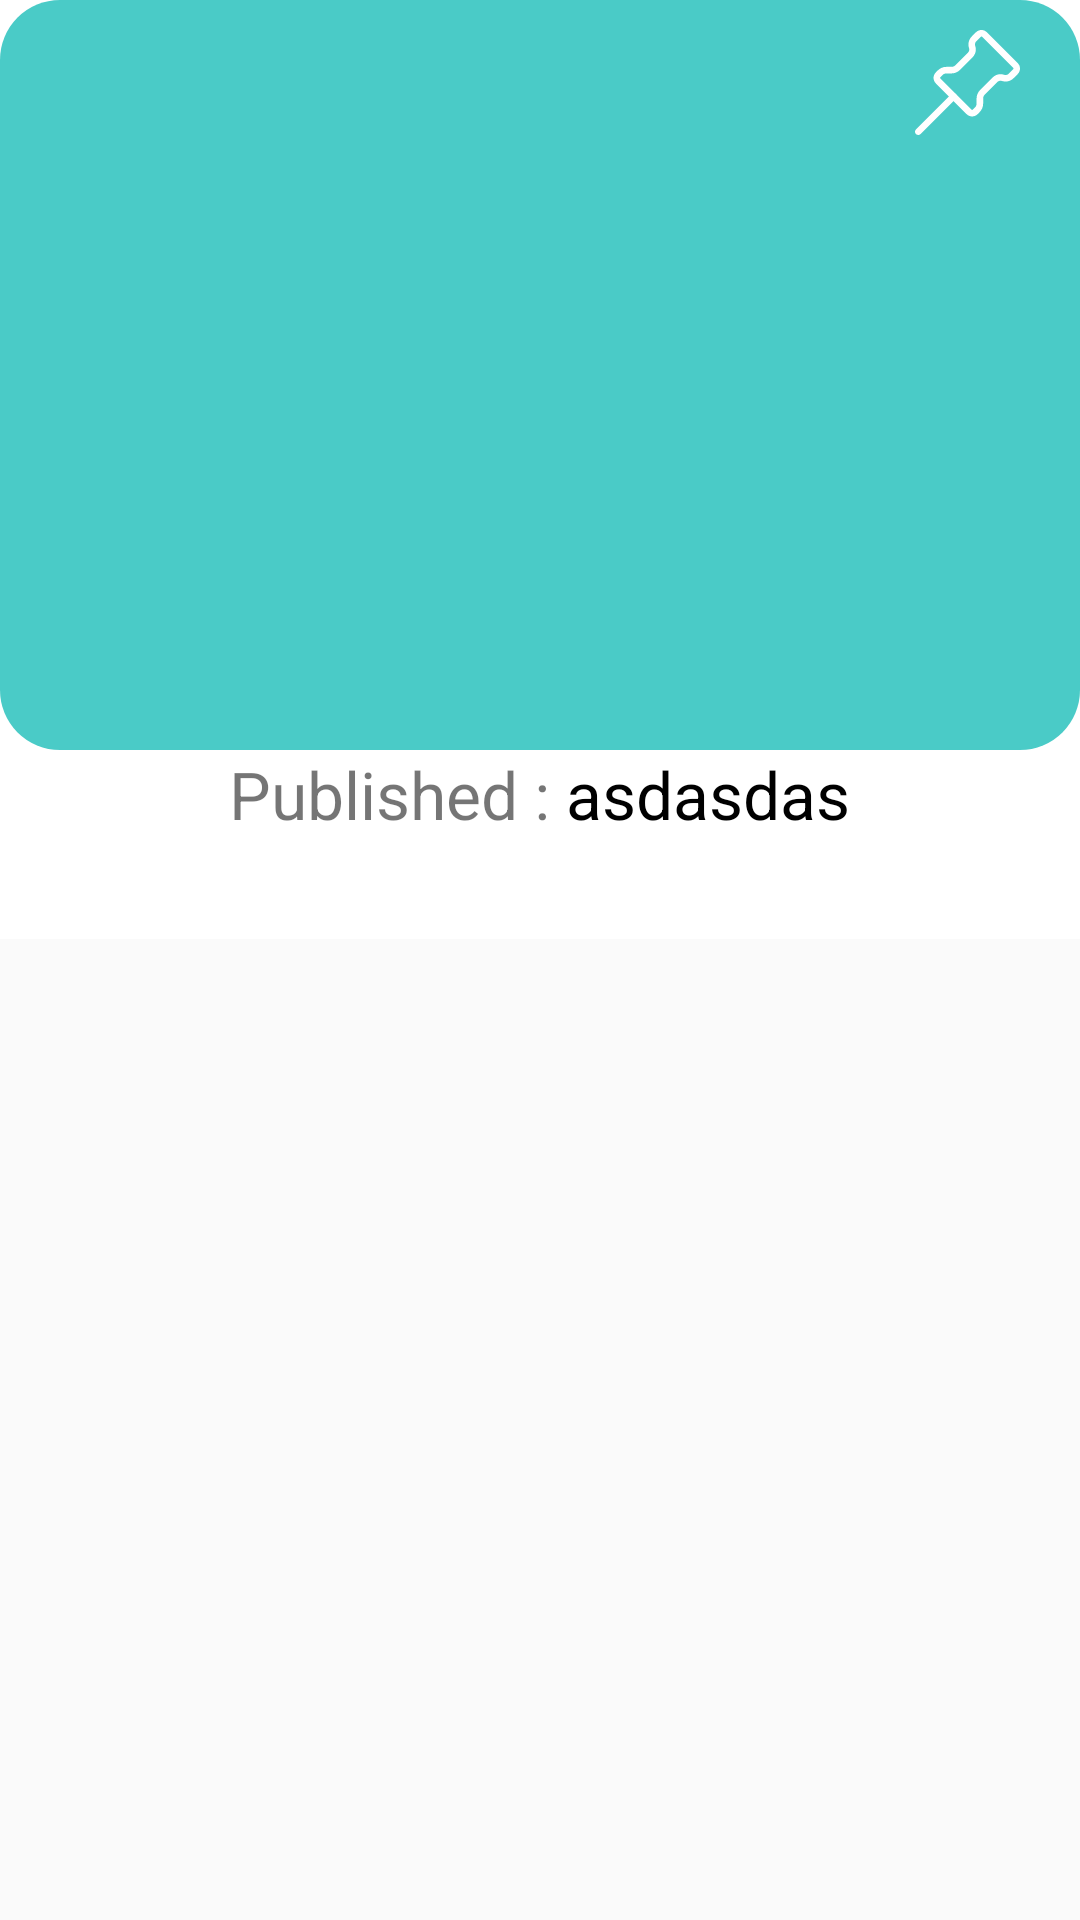

The Android layout XML behind this screen, and the referenced resources:
<!-- AndroidManifest.xml: application theme AppTheme -->
<!-- res/layout/fragment_pinned_item.xml -->
<?xml version="1.0" encoding="utf-8"?>
<ScrollView xmlns:android="http://schemas.android.com/apk/res/android"
    android:layout_width="match_parent"
    android:layout_height="match_parent">

    <RelativeLayout xmlns:tools="http://schemas.android.com/tools"
        android:layout_width="match_parent"
        android:layout_height="match_parent"
        android:background="@android:color/white"
        tools:context=".fragment.NewsDetalis">

        <ImageView
            android:id="@+id/id_image_for_transition"
            android:layout_width="match_parent"
            android:layout_height="250dp"
            android:scaleType="centerCrop"
            android:src="@drawable/section_style"
            android:transitionName="myTrans" />

        <LinearLayout
            android:layout_width="match_parent"
            android:layout_height="wrap_content"
            android:layout_marginTop="10dp"
            android:gravity="end"
            android:orientation="horizontal">

            <ImageView
                android:id="@+id/id_btn_pin"
                android:layout_width="35dp"
                android:layout_height="35dp"
                android:layout_marginEnd="20dp"
                android:src="@drawable/ic_pin" />


        </LinearLayout>

        <LinearLayout
            android:id="@+id/id_linear"
            android:layout_width="match_parent"
            android:layout_height="wrap_content"
            android:layout_below="@id/id_image_for_transition"
            android:gravity="center"
            android:orientation="horizontal">

            <TextView
                android:id="@+id/id_text"
                android:layout_width="wrap_content"
                android:layout_height="wrap_content"
                android:text="Published : "
                android:textSize="22sp" />

            <TextView
                android:id="@+id/id_article_date"
                android:layout_width="wrap_content"
                android:layout_height="wrap_content"
                android:text="asdasdas"
                android:textColor="@android:color/black"
                android:textSize="22sp" />
        </LinearLayout>


        <TextView
            android:id="@+id/id_article_body"
            android:layout_width="match_parent"
            android:layout_height="wrap_content"
            android:layout_below="@id/id_linear"
            android:layout_marginLeft="10dp"
            android:text=""
            android:textColor="@android:color/black"
            android:textSize="25sp" />

    </RelativeLayout>
</ScrollView>
<!-- resources referenced by this layout -->
<resources>
  <!-- drawable ic_pin (drawable) -->
  <vector xmlns:android="http://schemas.android.com/apk/res/android"
      android:width="24dp"
      android:height="24dp"
      android:viewportWidth="512"
      android:viewportHeight="512.0187">
      <path
          android:fillColor="#FFFFFF"
          android:pathData="m278.578,421.652c-9.965,0 -19.352,-3.883 -26.391,-10.945l-150.867,-150.848c-7.063,-7.063 -10.945,-16.426 -10.945,-26.391 0,-9.961 3.883,-19.348 10.945,-26.391l10.133,-10.152c11.094,-11.094 25.813,-17.195 41.492,-17.195h24.98c7.125,0 13.824,-2.773 18.84,-7.809l61.16,-61.16c6.102,-6.102 8.191,-14.957 5.461,-23.129 -6.57,-19.754 -1.512,-41.172 13.207,-55.871l20.844,-20.84c14.57,-14.551 38.227,-14.574 52.797,0l150.852,150.848c14.57,14.547 14.57,38.25 0,52.797l-20.844,20.844c-14.723,14.719 -36.16,19.754 -55.871,13.207 -8.172,-2.711 -17.027,-0.641 -23.129,5.461l-61.16,61.141c-5.035,5.035 -7.809,11.734 -7.809,18.859v24.98c0,15.68 -6.102,30.398 -17.195,41.492l-10.133,10.133c-7.039,7.086 -16.406,10.969 -26.367,10.969zM152.926,211.754c-7.129,0 -13.824,2.77 -18.859,7.805l-10.113,10.133c-2.07,2.094 -2.07,5.465 0,7.555l150.848,150.848c2.09,2.09 5.461,2.09 7.551,0l10.137,-10.133c5.031,-5.035 7.805,-11.734 7.805,-18.859v-25.004c0,-15.68 6.102,-30.422 17.195,-41.492l61.141,-61.141c14.699,-14.742 36.098,-19.797 55.875,-13.207 8.168,2.711 17.043,0.621 23.125,-5.461l20.84,-20.844c2.094,-2.09 2.094,-5.461 0,-7.551l-150.848,-150.848c-2.09,-2.09 -5.461,-2.07 -7.551,0l-20.863,20.863c-6.102,6.102 -8.191,14.957 -5.461,23.125 6.59,19.754 1.535,41.152 -13.207,55.871l-61.141,61.145c-11.051,11.094 -25.793,17.195 -41.473,17.195zM152.926,211.754" />
      <path
          android:fillColor="#FFFFFF"
          android:pathData="m16.008,512.02c-4.098,0 -8.191,-1.559 -11.328,-4.695 -6.23,-6.25 -6.23,-16.383 0.02,-22.633l172.16,-171.949c6.23,-6.227 16.383,-6.25 22.637,0.023 6.227,6.25 6.227,16.383 -0.023,22.633l-172.16,171.949c-3.113,3.113 -7.211,4.672 -11.305,4.672zM16.008,512.02" />
  </vector>
  <!-- drawable section_style (drawable) -->
  <?xml version="1.0" encoding="utf-8"?>
  <shape xmlns:android="http://schemas.android.com/apk/res/android">
  
      <solid android:color="@color/colorPrimary" />
      <corners
          android:bottomLeftRadius="20dp"
          android:bottomRightRadius="20dp"
          android:topLeftRadius="20dp"
          android:topRightRadius="20dp" />
  
      <padding
          android:left="3dp"
          android:right="3dp" />
  
  </shape>
  <style name="AppTheme" parent="Theme.AppCompat.Light.NoActionBar">
          
          <item name="colorPrimary">@color/colorPrimary</item>
          <item name="colorPrimaryDark">@color/colorPrimaryDark</item>
          <item name="colorAccent">@color/colorAccent</item>
          <item name="fontFamily">@font/abel</item>
      </style>
  <color name="colorPrimary">#4ACBC7</color>
  <color name="colorPrimaryDark">#358D89</color>
  <color name="colorAccent">#4ACBC7</color>
</resources>
